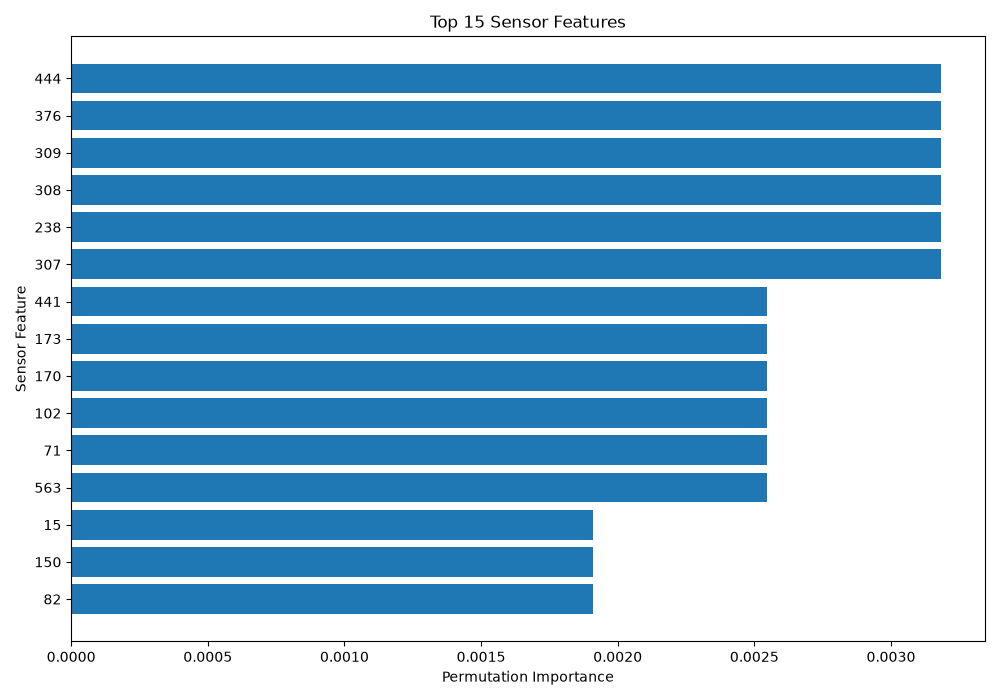

Source data for this figure (header and first rows):
Feature, Importance
444, 0.003185
376, 0.003185
309, 0.003185
308, 0.003185
238, 0.003185
307, 0.003185
441, 0.002548
173, 0.002548
170, 0.002548
102, 0.002548
71, 0.002548
563, 0.002548
15, 0.001911
150, 0.001911
82, 0.001911
285, 0.001911
348, 0.001911
61, 0.001911
132, 0.001274
511, 0.001274
316, 0.001274
25, 0.001274
406, 0.001274
433, 0.001274
27, 0.001274
63, 0.001274
22, 0.001274
188, 0.0006369
303, 0.0006369
547, 0.0006369
500, 0.0006369
499, 0.0006369
104, 0.0006369
491, 0.0006369
488, 0.0006369
113, 0.0006369
561, 0.0006369
385, 0.0006369
411, 0.0006369
138, 0.0006369
44, 0.0006369
31, 0.0006369
483, 0.0006369
99, 0.0006369
40, 0.0006369
37, 0.0006369
297, 0.0006369
455, 0.0
454, 0.0
485, 0.0
482, 0.0
481, 0.0
479, 0.0
478, 0.0
477, 0.0
476, 0.0
475, 0.0
546, 0.0
544, 0.0
541, 0.0
... 502 more rows
